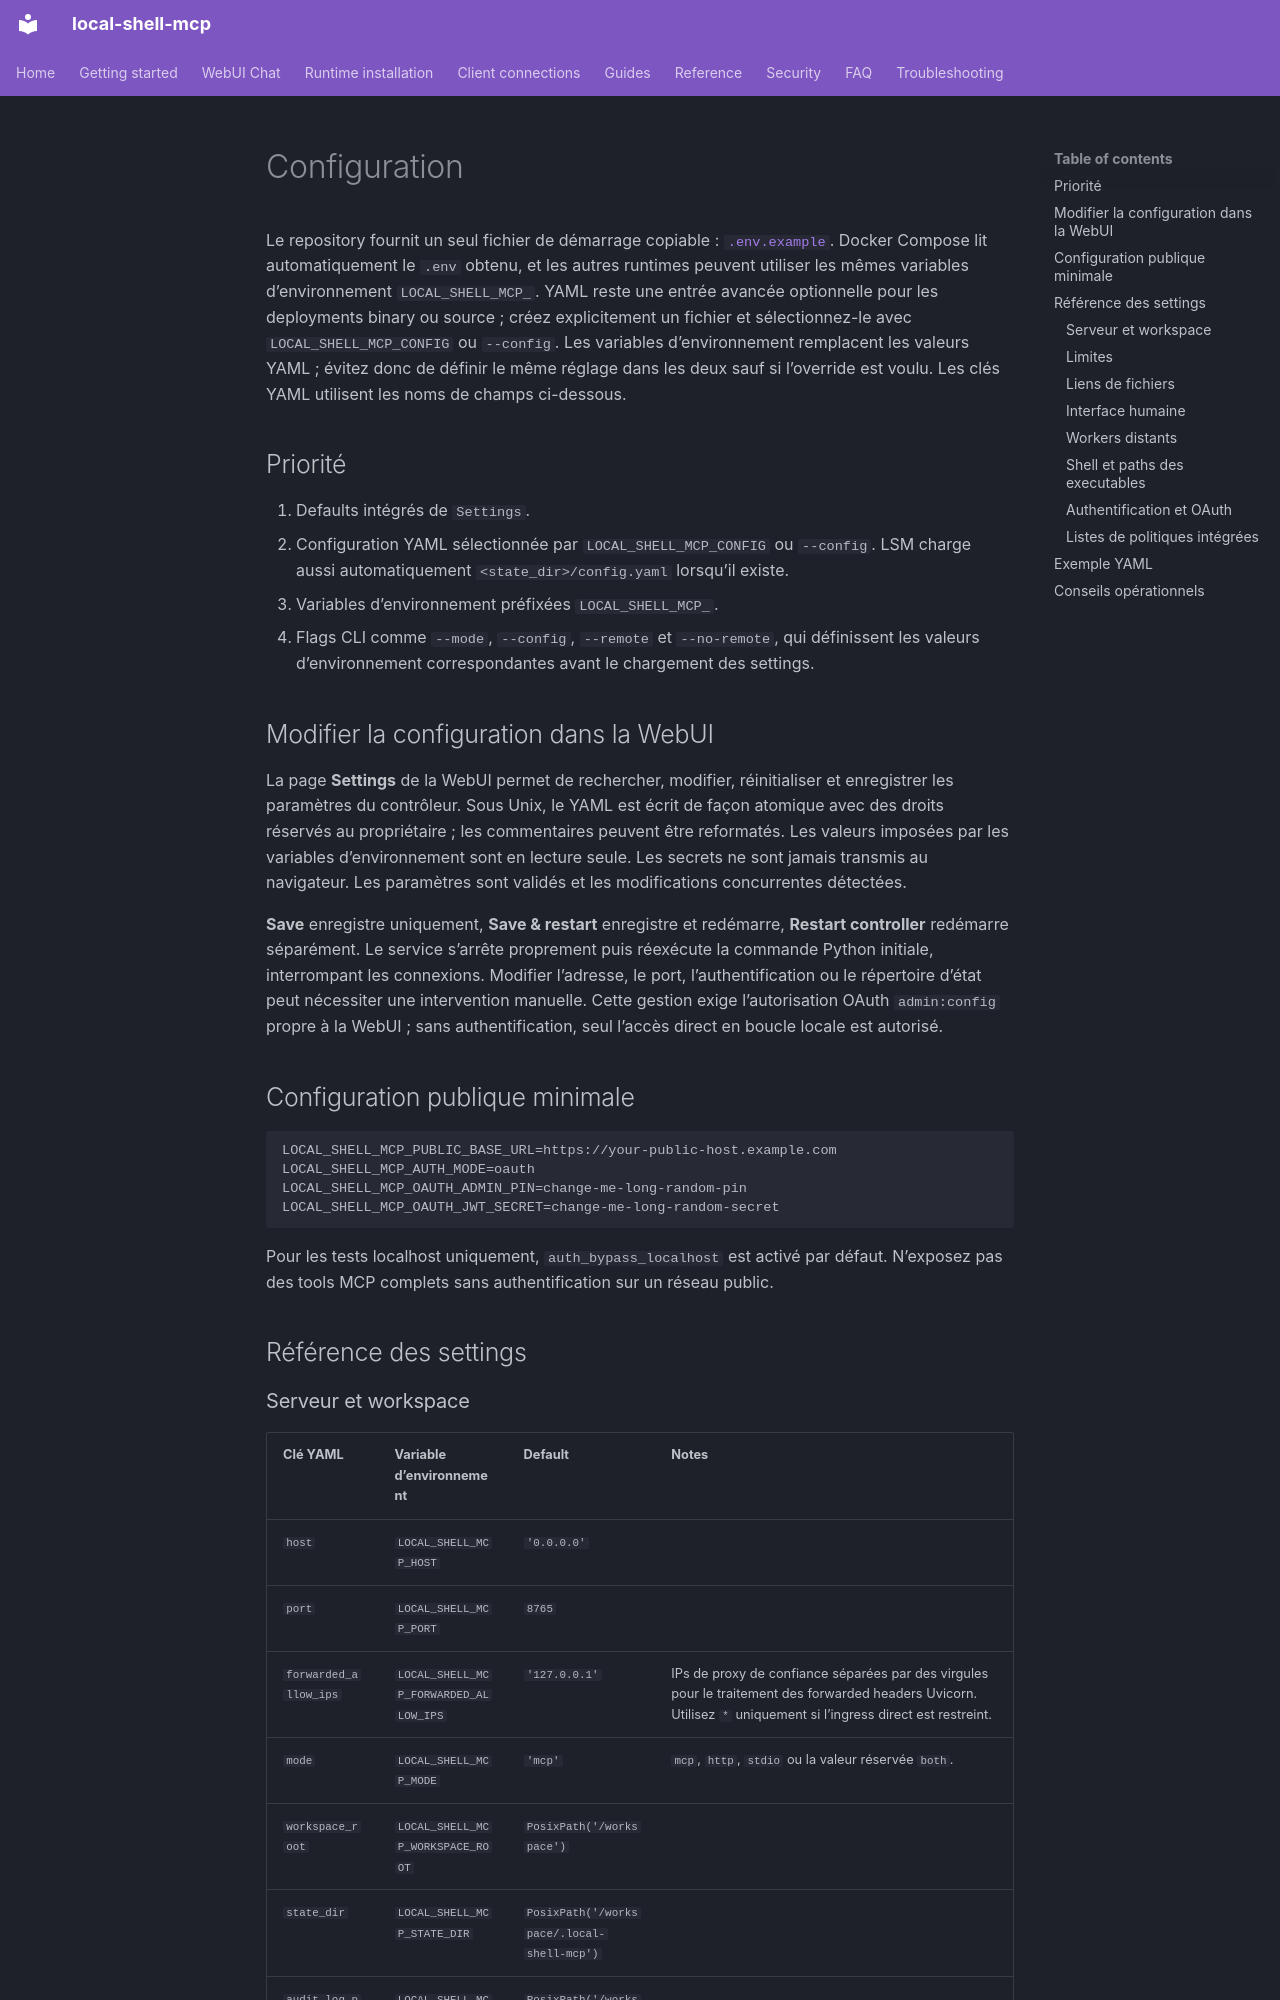

repository: fwerkor/local-shell-mcp · page: reference/configuration.fr/index.html · generator: mkdocs

<!-- i18n-source-sha256: c1cfa361dfdb7f4978bfa08063ae9f64997a8f4b79f719a3b2f88755c10e5681 -->
# Configuration

Le repository fournit un seul fichier de démarrage copiable : [`.env.example`](https://github.com/fwerkor/local-shell-mcp/blob/main/.env.example). Docker Compose lit automatiquement le `.env` obtenu, et les autres runtimes peuvent utiliser les mêmes variables d’environnement `LOCAL_SHELL_MCP_`. YAML reste une entrée avancée optionnelle pour les deployments binary ou source ; créez explicitement un fichier et sélectionnez-le avec `LOCAL_SHELL_MCP_CONFIG` ou `--config`. Les variables d’environnement remplacent les valeurs YAML ; évitez donc de définir le même réglage dans les deux sauf si l’override est voulu. Les clés YAML utilisent les noms de champs ci-dessous.

## Priorité

1. Defaults intégrés de `Settings`.
2. Configuration YAML sélectionnée par `LOCAL_SHELL_MCP_CONFIG` ou `--config`. LSM charge aussi automatiquement `<state_dir>/config.yaml` lorsqu’il existe.
3. Variables d’environnement préfixées `LOCAL_SHELL_MCP_`.
4. Flags CLI comme `--mode`, `--config`, `--remote` et `--no-remote`, qui définissent les valeurs d’environnement correspondantes avant le chargement des settings.

## Modifier la configuration dans la WebUI

La page **Settings** de la WebUI permet de rechercher, modifier, réinitialiser et enregistrer les paramètres du contrôleur. Sous Unix, le YAML est écrit de façon atomique avec des droits réservés au propriétaire ; les commentaires peuvent être reformatés. Les valeurs imposées par les variables d’environnement sont en lecture seule. Les secrets ne sont jamais transmis au navigateur. Les paramètres sont validés et les modifications concurrentes détectées.

**Save** enregistre uniquement, **Save & restart** enregistre et redémarre, **Restart controller** redémarre séparément. Le service s’arrête proprement puis réexécute la commande Python initiale, interrompant les connexions. Modifier l’adresse, le port, l’authentification ou le répertoire d’état peut nécessiter une intervention manuelle. Cette gestion exige l’autorisation OAuth `admin:config` propre à la WebUI ; sans authentification, seul l’accès direct en boucle locale est autorisé.

## Configuration publique minimale

```env
LOCAL_SHELL_MCP_PUBLIC_BASE_URL=https://your-public-host.example.com
LOCAL_SHELL_MCP_AUTH_MODE=oauth
LOCAL_SHELL_MCP_OAUTH_ADMIN_PIN=change-me-long-random-pin
LOCAL_SHELL_MCP_OAUTH_JWT_SECRET=change-me-long-random-secret
```

Pour les tests localhost uniquement, `auth_bypass_localhost` est activé par défaut. N’exposez pas des tools MCP complets sans authentification sur un réseau public.

## Référence des settings
